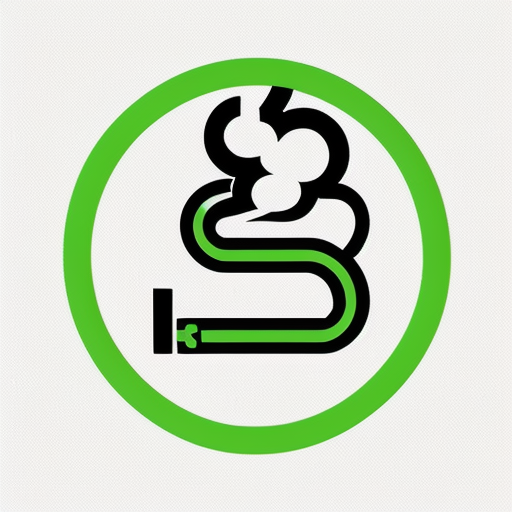
Generation parameters embedded in this image by AUTOMATIC1111 Stable Diffusion web UI or a fork of it (Forge, ...) (PNG 'parameters' text chunk):
Simple and iconic icon design of combining  smoking, smoke from cigarette and Artificial intelligence motifs, vector drawing, trending on behance ,simple, minimal, cute, happy, white background and green contents, JT
Negative prompt: photorealistic, complicated, horror, scary, shadow,  3 colors
Steps: 20, Sampler: DPM++ 2M SDE Karras, CFG scale: 9, Seed: 1025488464, Size: 512x512, Model hash: 107d2a241b, Model: cyberrealistic_v31, Version: v1.4.0-2-g8d0078b6